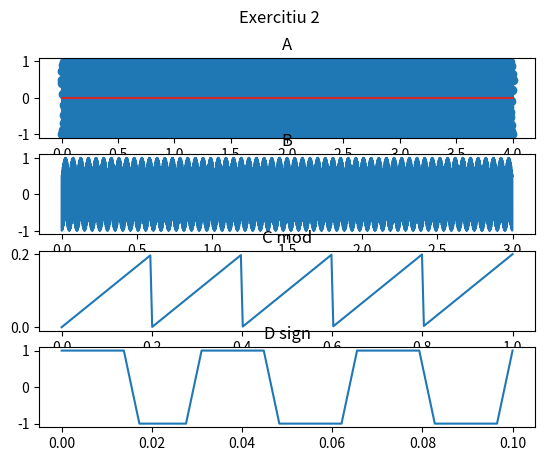

The matplotlib source for this figure:
import numpy
import matplotlib.pyplot as plt

def x(t):
    return numpy.cos(520*numpy.pi*t + numpy.pi/3)

def y(t):
    return numpy.mod(t, 0.2)

def z(t):
    return numpy.sign(x(t))

def w(x,y):
    arr = numpy.ones((x,y))
    for i in range(x):
        for j in range(y):
            arr[i][j] = numpy.mod(i-64,j-63)
    return arr

fig, axs = plt.subplots(4)
fig.suptitle("Exercitiu 2")

# A
t = numpy.linspace(0, 4, 1600)
axs[0].stem(t, x(t))
axs[0].set_title("A")

#B
t = numpy.linspace(0, 3, 2400)
axs[1].plot(t, x(t))
axs[1].set_title("B")

#C
t = numpy.linspace(0, 1, 240)
axs[2].plot(t, y(t))
axs[2].set_title("C mod")

#D
t = numpy.linspace(0, 0.1, 30)
axs[3].plot(t, z(t))
axs[3].set_title("D sign")

plt.show()
